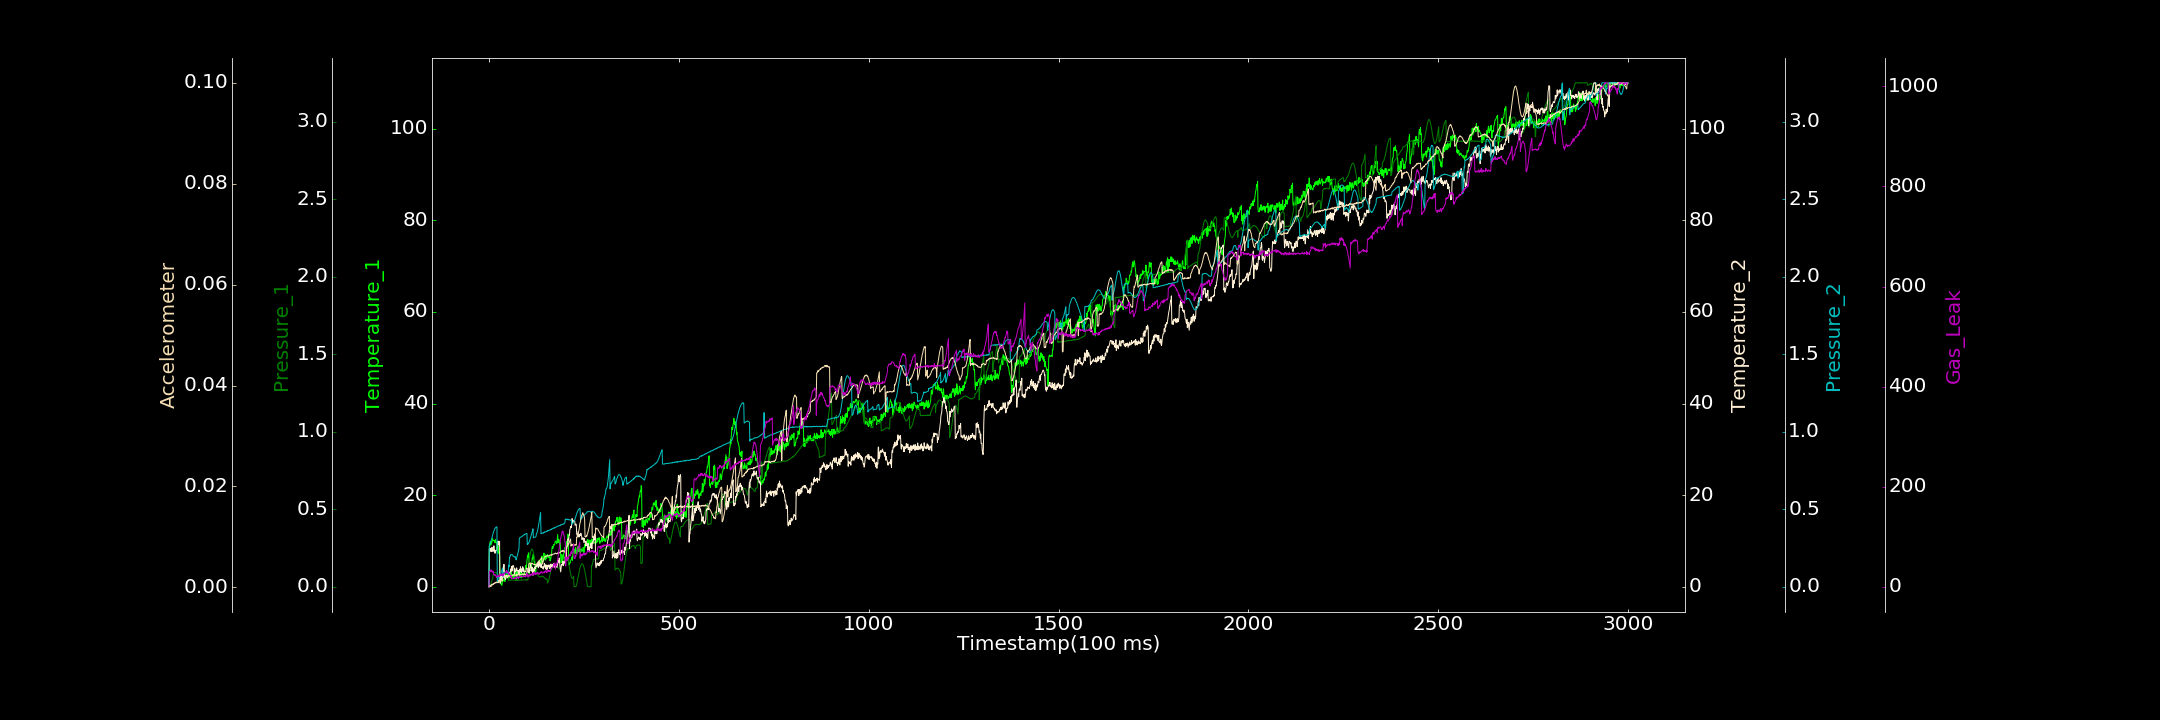

The table this chart was drawn from, first rows:
0.000000000, 0.000000000, 0.000821123, 0.000000000, 0.000636862, 0.000115191, 0.000000000
1, 8.848, 0.002485, 8.26, 0.2669, 0.0003518, 27.51
2, 9.2, 0.005695, 7.833, 0.2719, 0.0002053, 30.34
3, 9.842, 0.007829, 8.431, 0.2786, 0.0001909, 32.31
4, 9.879, 0.01437, 7.811, 0.2822, 0.000339, 31
5, 9.075, 0.02049, 8.306, 0.2922, 0.000137, 33.79
6, 9.837, 0.02595, 7.668, 0.3019, 0.0003897, 30.07
7, 9.5, 0.03607, 8.032, 0.3079, 0.0004996, 33.26
8, 9.785, 0.04075, 8.632, 0.3187, 0.0006349, 29.93
9, 10.57, 0.05156, 7.816, 0.3272, 0.0004461, 30.29
10, 10.08, 0.05844, 8.116, 0.3367, 0.0006378, 29.11
11, 10.2, 0.07093, 7.718, 0.3436, 0.0005832, 31.31
12, 10.15, 0.08995, 7.957, 0.354, 0.0007653, 27.15
13, 10.04, 0.09187, 8.944, 0.3607, 0.0006746, 23.78
14, 9.969, 0.09141, 7.876, 0.366, 0.0008074, 24.76
15, 10.08, 0.09202, 8.052, 0.3741, 0.0008824, 23.31
16, 9.607, 0.09209, 7.316, 0.3765, 0.0007972, 22.9
17, 10.31, 0.09222, 7.869, 0.3798, 0.0009893, 24.05
18, 9.613, 0.09241, 7.92, 0.384, 0.000934, 21.83
19, 9.669, 0.08991, 7.915, 0.3842, 0.001068, 20.75
20, 9.732, 0.08893, 7.866, 0.3866, 0.0009052, 18.65
21, 8.189, 0.0879, 8.033, 0.3874, 0.001031, 21.65
22, 8.677, 0.0836, 8.63, 0.02714, 0.0009271, 21.04
23, 7.405, 0.08325, 8.96, 0.02721, 0.001034, 22.12
24, 8.908, 0.08005, 9.984, 0.05461, 0.001015, 20.9
25, 7.832, 0.07703, 9.176, 0.05809, 0.0009193, 21.24
26, 7.292, 0.07253, 9.347, 0.05996, 0.001388, 19.75
27, 7.49, 0.07123, 9.089, 0.06546, 0.001241, 22.9
28, 6.885, 0.06914, 9.935, 0.06683, 0.001303, 21.04
29, 1.168, 0.06648, 0.8558, 0.07387, 0.001192, 24.98
30, 0.7983, 0.06571, 0.7886, 0.07977, 0.00124, 22.21
31, 1.123, 0.06656, 1.282, 0.0826, 0.001343, 25.7
32, 0.5847, 0.06332, 2.504, 0.09288, 0.001256, 22.34
33, 0.4312, 0.06349, 1.527, 0.1003, 0.001307, 23.47
34, 0.296, 0.06358, 1.732, 0.1062, 0.001299, 24.57
35, 0.7379, 0.06364, 1.763, 0.116, 0.001254, 22.45
36, 2.265, 0.06345, 2.903, 0.1229, 0.002089, 25.89
37, 1.238, 0.06555, 2.673, 0.05857, 0.002087, 21.76
38, 1.422, 0.06891, 3.474, 0.09103, 0.002077, 25.2
39, 1.476, 0.0691, 4.875, 0.08938, 0.002119, 26.65
40, 1.417, 0.07317, 4.889, 0.09319, 0.00208, 24.95
41, 1.749, 0.07479, 2.141, 0.09266, 0.001976, 27.41
42, 1.14, 0.07839, 1.775, 0.09367, 0.002127, 28.1
43, 2.859, 0.08019, 1.59, 0.09439, 0.002228, 28.98
44, 2.53, 0.08182, 1.764, 0.09396, 0.002056, 29.25
45, 1.873, 0.08479, 2.507, 0.09534, 0.002175, 30.2
46, 2.784, 0.08652, 2.184, 0.09699, 0.002036, 32.39
47, 2.07, 0.08679, 2.374, 0.1, 0.00217, 28.31
48, 2.659, 0.08996, 2.266, 0.08303, 0.002286, 31.07
49, 2.34, 0.08882, 1.971, 0.09011, 0.002261, 27.95
50, 2.577, 0.09235, 2.314, 0.09123, 0.002189, 29.18
51, 2.035, 0.04034, 2.326, 0.105, 0.002355, 27.88
52, 1.755, 0.04248, 2.45, 0.1406, 0.002374, 25.85
53, 2.639, 0.04372, 2.405, 0.1298, 0.00231, 24.41
54, 2.947, 0.04194, 3.193, 0.1907, 0.002242, 27.42
55, 2.068, 0.04093, 2.821, 0.1919, 0.002383, 24.07
56, 2.344, 0.04258, 3.255, 0.2005, 0.002423, 22.6
57, 1.966, 0.04294, 3.267, 0.2082, 0.002385, 20.2
58, 2.995, 0.04286, 3.946, 0.2063, 0.002364, 19.05
59, 3.342, 0.04214, 3.436, 0.2079, 0.002192, 21.88
60, 1.789, 0.04317, 4.441, 0.2077, 0.002387, 15.45
... 2,939 more rows
